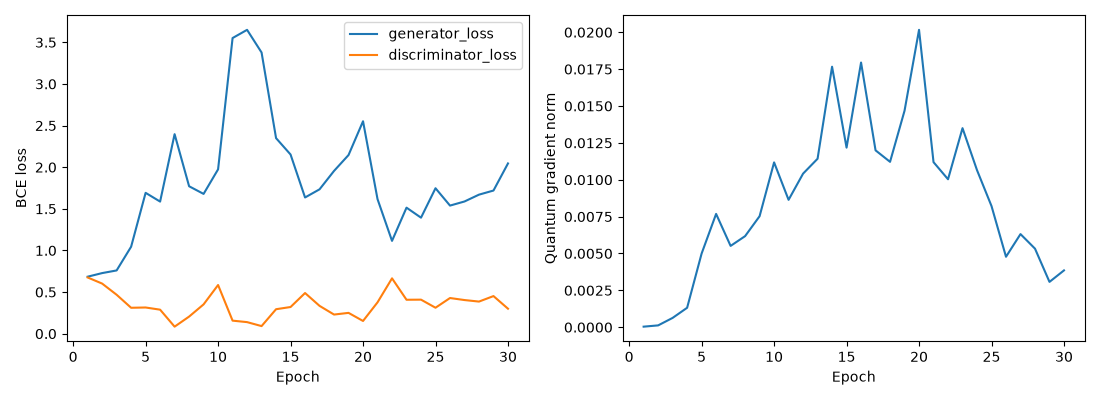

Source data for this figure (header and first rows):
epoch, generator_loss, discriminator_loss, quantum_gradient_norm
1, 0.6848, 0.6757, 3.978370313369793e-05
2, 0.7282, 0.6023, 0.0001255
3, 0.7601, 0.468, 0.0006333
4, 1.045, 0.3116, 0.00132
5, 1.692, 0.3149, 0.004996
6, 1.587, 0.2887, 0.007684
7, 2.397, 0.08478, 0.005515
8, 1.771, 0.2057, 0.006177
9, 1.679, 0.3524, 0.007528
10, 1.975, 0.585, 0.01118
11, 3.552, 0.157, 0.008638
12, 3.65, 0.1392, 0.01041
13, 3.378, 0.09154, 0.01142
14, 2.349, 0.2943, 0.01766
15, 2.153, 0.3207, 0.01218
16, 1.637, 0.4886, 0.01795
17, 1.734, 0.3345, 0.01199
18, 1.956, 0.2301, 0.01121
19, 2.146, 0.2503, 0.01468
20, 2.552, 0.1531, 0.02016
21, 1.617, 0.3769, 0.01119
22, 1.115, 0.6651, 0.01003
23, 1.514, 0.4079, 0.0135
24, 1.394, 0.4091, 0.01065
25, 1.747, 0.3122, 0.008217
26, 1.539, 0.4287, 0.004779
27, 1.588, 0.4043, 0.006315
28, 1.67, 0.386, 0.005329
29, 1.72, 0.452, 0.003075
30, 2.045, 0.3005, 0.003854
